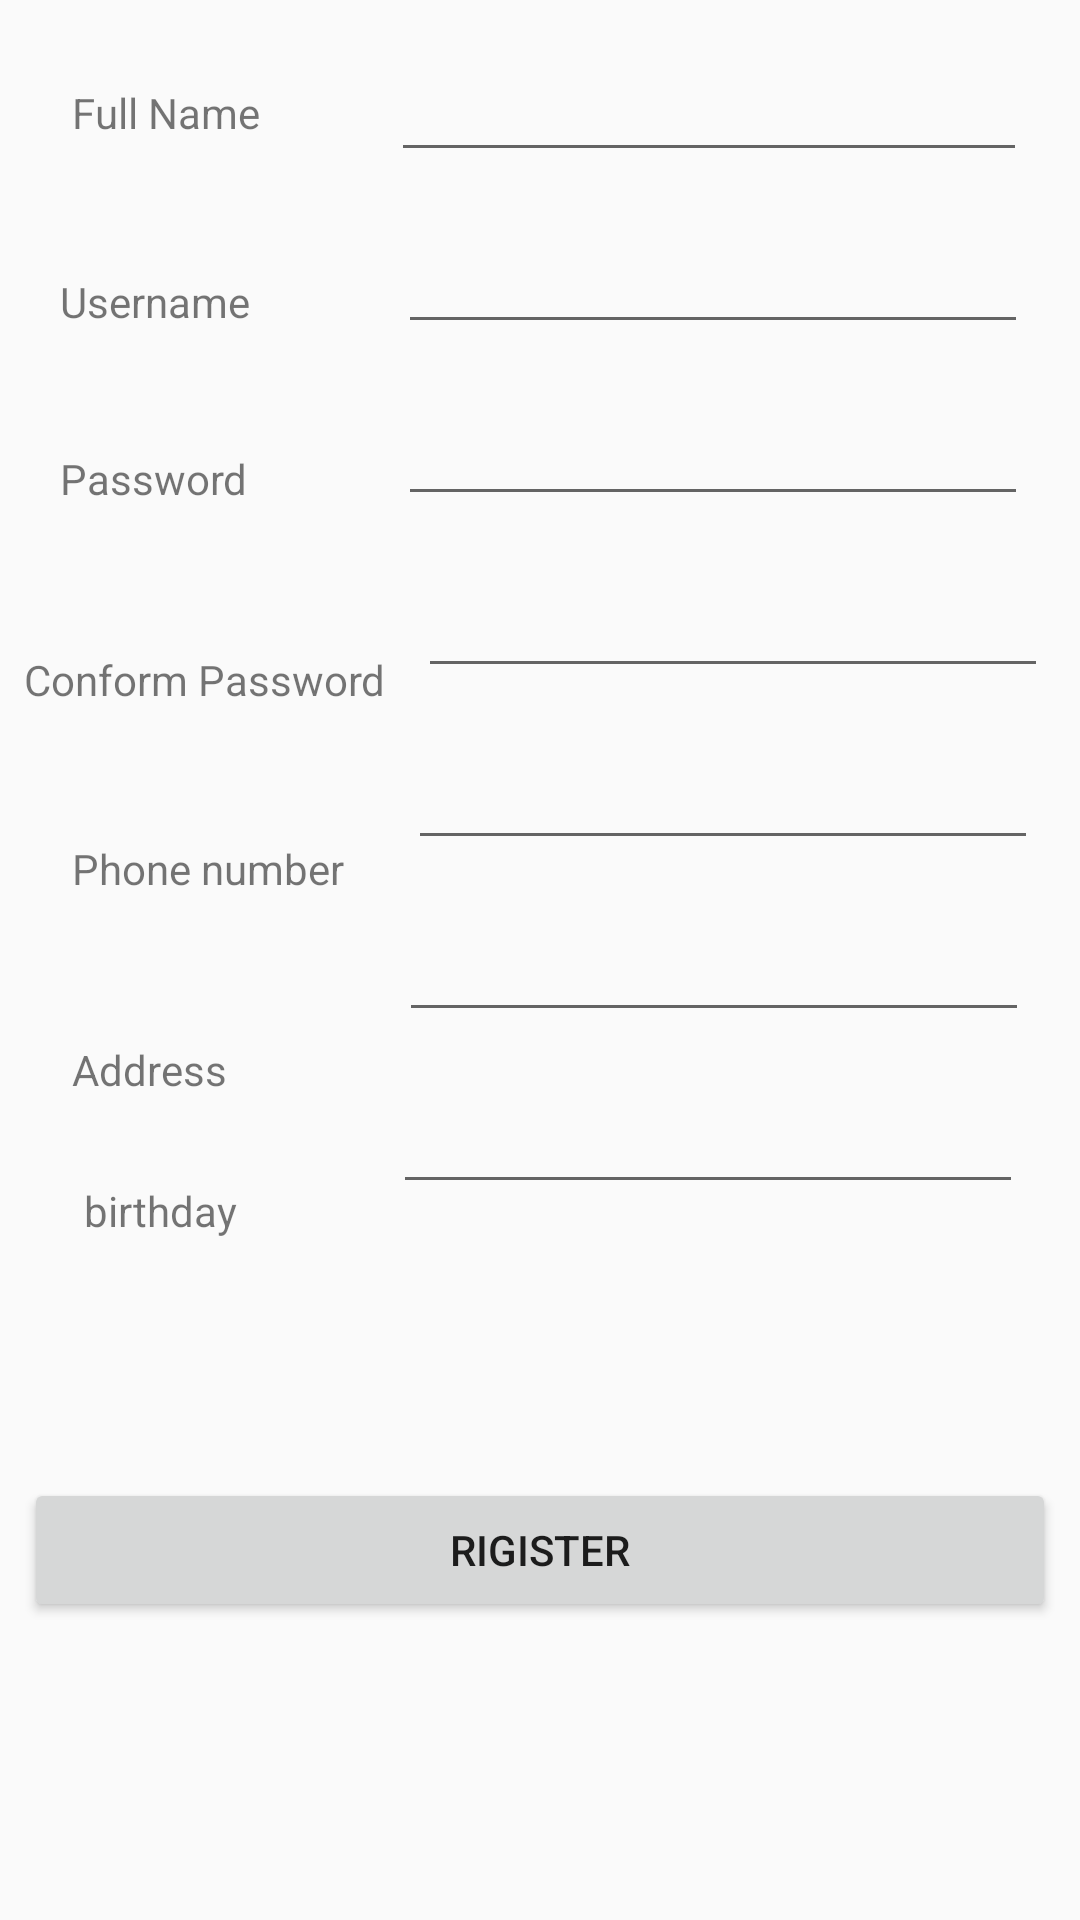

The Android layout XML behind this screen, and the referenced resources:
<!-- AndroidManifest.xml: application theme AppTheme -->
<!-- res/layout/activity_client_rigister.xml -->
<?xml version="1.0" encoding="utf-8"?>
<android.support.constraint.ConstraintLayout xmlns:android="http://schemas.android.com/apk/res/android"
    xmlns:app="http://schemas.android.com/apk/res-auto"
    xmlns:tools="http://schemas.android.com/tools"
    android:layout_width="match_parent"
    android:layout_height="match_parent"
    tools:context=".ClientRigister">


    <EditText
        android:id="@+id/name"
        android:layout_width="212dp"
        android:layout_height="wrap_content"
        android:layout_marginStart="8dp"
        android:layout_marginLeft="8dp"
        android:layout_marginTop="16dp"
        android:layout_marginEnd="8dp"
        android:layout_marginRight="8dp"
        android:ems="10"
        android:inputType="textPersonName"
        app:layout_constraintEnd_toEndOf="parent"
        app:layout_constraintHorizontal_bias="0.788"
        app:layout_constraintStart_toEndOf="@+id/textView3"
        app:layout_constraintTop_toTopOf="parent" />

    <EditText
        android:id="@+id/username"
        android:layout_width="wrap_content"
        android:layout_height="wrap_content"
        android:layout_marginStart="8dp"
        android:layout_marginLeft="8dp"
        android:layout_marginTop="16dp"
        android:layout_marginEnd="8dp"
        android:layout_marginRight="8dp"
        android:ems="10"
        android:inputType="textPersonName"
        app:layout_constraintEnd_toEndOf="parent"
        app:layout_constraintHorizontal_bias="0.818"
        app:layout_constraintStart_toEndOf="@+id/textView4"
        app:layout_constraintTop_toBottomOf="@+id/name" />

    <TextView
        android:id="@+id/textView3"
        android:layout_width="wrap_content"
        android:layout_height="wrap_content"
        android:layout_marginStart="24dp"
        android:layout_marginLeft="24dp"
        android:layout_marginTop="28dp"
        android:text="Full Name"
        app:layout_constraintStart_toStartOf="parent"
        app:layout_constraintTop_toTopOf="parent" />

    <TextView
        android:id="@+id/textView4"
        android:layout_width="wrap_content"
        android:layout_height="wrap_content"
        android:layout_marginStart="20dp"
        android:layout_marginLeft="20dp"
        android:layout_marginTop="44dp"
        android:text="Username"
        app:layout_constraintStart_toStartOf="parent"
        app:layout_constraintTop_toBottomOf="@+id/textView3" />

    <TextView
        android:id="@+id/textView5"
        android:layout_width="wrap_content"
        android:layout_height="wrap_content"
        android:layout_marginStart="20dp"
        android:layout_marginLeft="20dp"
        android:layout_marginTop="40dp"
        android:text="Password"
        app:layout_constraintStart_toStartOf="parent"
        app:layout_constraintTop_toBottomOf="@+id/textView4" />

    <TextView
        android:id="@+id/textView6"
        android:layout_width="wrap_content"
        android:layout_height="wrap_content"
        android:layout_marginStart="8dp"
        android:layout_marginLeft="8dp"
        android:layout_marginTop="48dp"
        android:autoText="false"
        android:text="Conform Password"
        app:layout_constraintStart_toStartOf="parent"
        app:layout_constraintTop_toBottomOf="@+id/textView5" />

    <Button
        android:id="@+id/button4"
        android:layout_width="0dp"
        android:layout_height="wrap_content"
        android:layout_marginStart="8dp"
        android:layout_marginLeft="8dp"
        android:layout_marginTop="8dp"
        android:layout_marginEnd="8dp"
        android:layout_marginRight="8dp"
        android:layout_marginBottom="16dp"
        android:onClick="Rigister"
        android:text="Rigister"
        app:layout_constraintBottom_toBottomOf="parent"
        app:layout_constraintEnd_toEndOf="parent"
        app:layout_constraintHorizontal_bias="0.432"
        app:layout_constraintStart_toStartOf="parent"
        app:layout_constraintTop_toBottomOf="@+id/birthday" />

    <EditText
        android:id="@+id/password"
        android:layout_width="wrap_content"
        android:layout_height="wrap_content"
        android:layout_marginStart="8dp"
        android:layout_marginLeft="8dp"
        android:layout_marginTop="16dp"
        android:layout_marginEnd="8dp"
        android:layout_marginRight="8dp"
        android:ems="10"
        android:inputType="textPassword"
        app:layout_constraintEnd_toEndOf="parent"
        app:layout_constraintHorizontal_bias="0.82"
        app:layout_constraintStart_toEndOf="@+id/textView5"
        app:layout_constraintTop_toBottomOf="@+id/username" />

    <EditText
        android:id="@+id/conformPassword"
        android:layout_width="wrap_content"
        android:layout_height="wrap_content"
        android:layout_marginStart="8dp"
        android:layout_marginLeft="8dp"
        android:layout_marginTop="16dp"
        android:layout_marginEnd="8dp"
        android:layout_marginRight="8dp"
        android:ems="10"
        android:inputType="textPassword"
        app:layout_constraintEnd_toEndOf="parent"
        app:layout_constraintHorizontal_bias="0.52"
        app:layout_constraintStart_toEndOf="@+id/textView6"
        app:layout_constraintTop_toBottomOf="@+id/password" />

    <TextView
        android:id="@+id/textView7"
        android:layout_width="wrap_content"
        android:layout_height="wrap_content"
        android:layout_marginStart="24dp"
        android:layout_marginLeft="24dp"
        android:layout_marginTop="44dp"
        android:autoText="false"
        android:text="Phone number"
        app:layout_constraintStart_toStartOf="parent"
        app:layout_constraintTop_toBottomOf="@+id/textView6" />

    <EditText
        android:id="@+id/phone"
        android:layout_width="wrap_content"
        android:layout_height="wrap_content"
        android:layout_marginStart="8dp"
        android:layout_marginLeft="8dp"
        android:layout_marginTop="16dp"
        android:layout_marginEnd="8dp"
        android:layout_marginRight="8dp"
        android:ems="10"
        android:inputType="phone"
        app:layout_constraintEnd_toEndOf="parent"
        app:layout_constraintHorizontal_bias="0.692"
        app:layout_constraintStart_toEndOf="@+id/textView7"
        app:layout_constraintTop_toBottomOf="@+id/conformPassword" />

    <TextView
        android:id="@+id/textView8"
        android:layout_width="wrap_content"
        android:layout_height="wrap_content"
        android:layout_marginStart="24dp"
        android:layout_marginLeft="24dp"
        android:layout_marginTop="48dp"
        android:autoText="false"
        android:text="Address"
        app:layout_constraintStart_toStartOf="parent"
        app:layout_constraintTop_toBottomOf="@+id/textView7" />

    <EditText
        android:id="@+id/adress"
        android:layout_width="wrap_content"
        android:layout_height="wrap_content"
        android:layout_marginStart="8dp"
        android:layout_marginLeft="8dp"
        android:layout_marginTop="16dp"
        android:layout_marginEnd="8dp"
        android:layout_marginRight="8dp"
        android:ems="10"
        android:inputType="textPersonName"
        app:layout_constraintEnd_toEndOf="parent"
        app:layout_constraintHorizontal_bias="0.844"
        app:layout_constraintStart_toEndOf="@+id/textView8"
        app:layout_constraintTop_toBottomOf="@+id/phone" />

    <EditText
        android:id="@+id/birthday"
        android:layout_width="wrap_content"
        android:layout_height="wrap_content"
        android:layout_marginStart="8dp"
        android:layout_marginLeft="8dp"
        android:layout_marginTop="16dp"
        android:layout_marginEnd="8dp"
        android:layout_marginRight="8dp"
        android:ems="10"
        android:inputType="date"
        app:layout_constraintEnd_toEndOf="parent"
        app:layout_constraintHorizontal_bias="0.797"
        app:layout_constraintStart_toEndOf="@+id/textView2"
        app:layout_constraintTop_toBottomOf="@+id/adress" />

    <TextView
        android:id="@+id/textView2"
        android:layout_width="wrap_content"
        android:layout_height="wrap_content"
        android:layout_marginStart="28dp"
        android:layout_marginLeft="28dp"
        android:layout_marginTop="28dp"
        android:text="birthday"
        app:layout_constraintStart_toStartOf="parent"
        app:layout_constraintTop_toBottomOf="@+id/textView8" />

</android.support.constraint.ConstraintLayout>
<!-- resources referenced by this layout -->
<resources>
  <style name="AppTheme" parent="Theme.AppCompat.Light.NoActionBar">
          
          <item name="colorPrimary">@color/colorPrimary</item>
          <item name="colorPrimaryDark">@color/colorPrimaryDark</item>
          <item name="colorAccent">@color/colorAccent</item>
      </style>
  <!-- not gathered from this repository: default colours our renderer supplied (Android Studio template values) -->
  <color name="colorPrimary">#FF6200EE</color>
  <color name="colorPrimaryDark">#FF3700B3</color>
  <color name="colorAccent">#FF03DAC5</color>
</resources>
